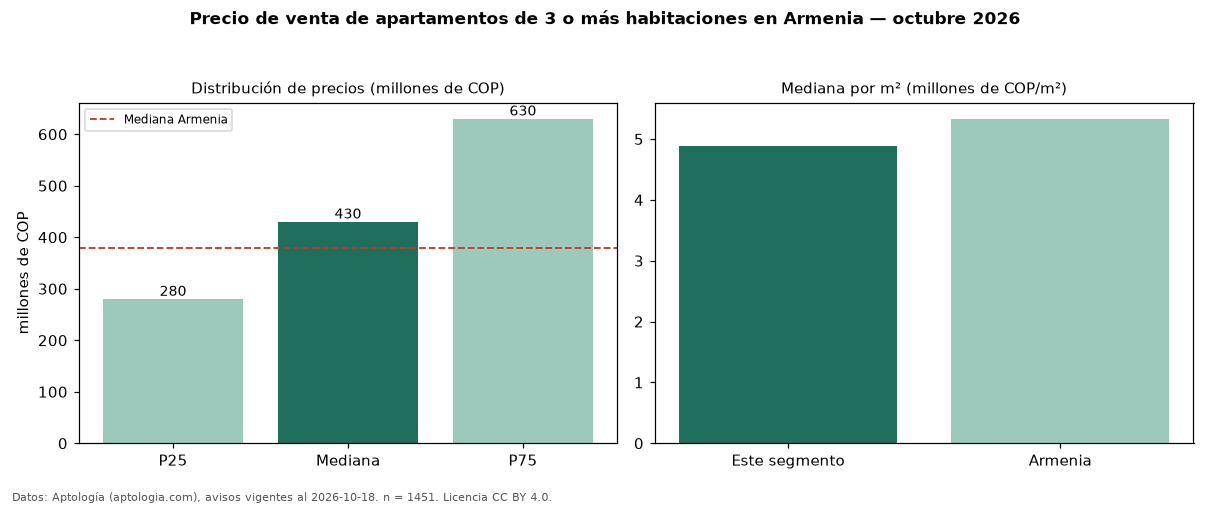

The file beside this chart, header and first rows:
seccion, metrica, valor, moneda, n
precio, p25, 280000000, COP, 1451
precio, mediana, 430000000, COP, 1451
precio, p75, 630000000, COP, 1451
precio, minimo, 150000000, COP, 1451
precio, maximo, 4100000000, COP, 1451
m2, mediana_precio_m2, 4883721, COP, 1417
m2, area_mediana_m2, 83.0, m2, 1417
admin, mediana_admin_mes, 350000, COP, 995
banos, mediana_banos, 2.0, , 
parqueadero, pct_con_parqueadero, 87.2, %, 1268
estrato, estrato_mas_frecuente, 5, , 1442
habitaciones, 3+, 430000000, COP, 1451
ciudad, mediana_ciudad_referencia, 380000000, COP, 
ciudad, mediana_m2_ciudad, 5332556, COP, 
fuente, fecha_datos, 2026-10-18, , 
fuente, atribucion, https://www.aptologia.com/venta/armenia, , 
fuente, licencia, CC BY 4.0, , 
